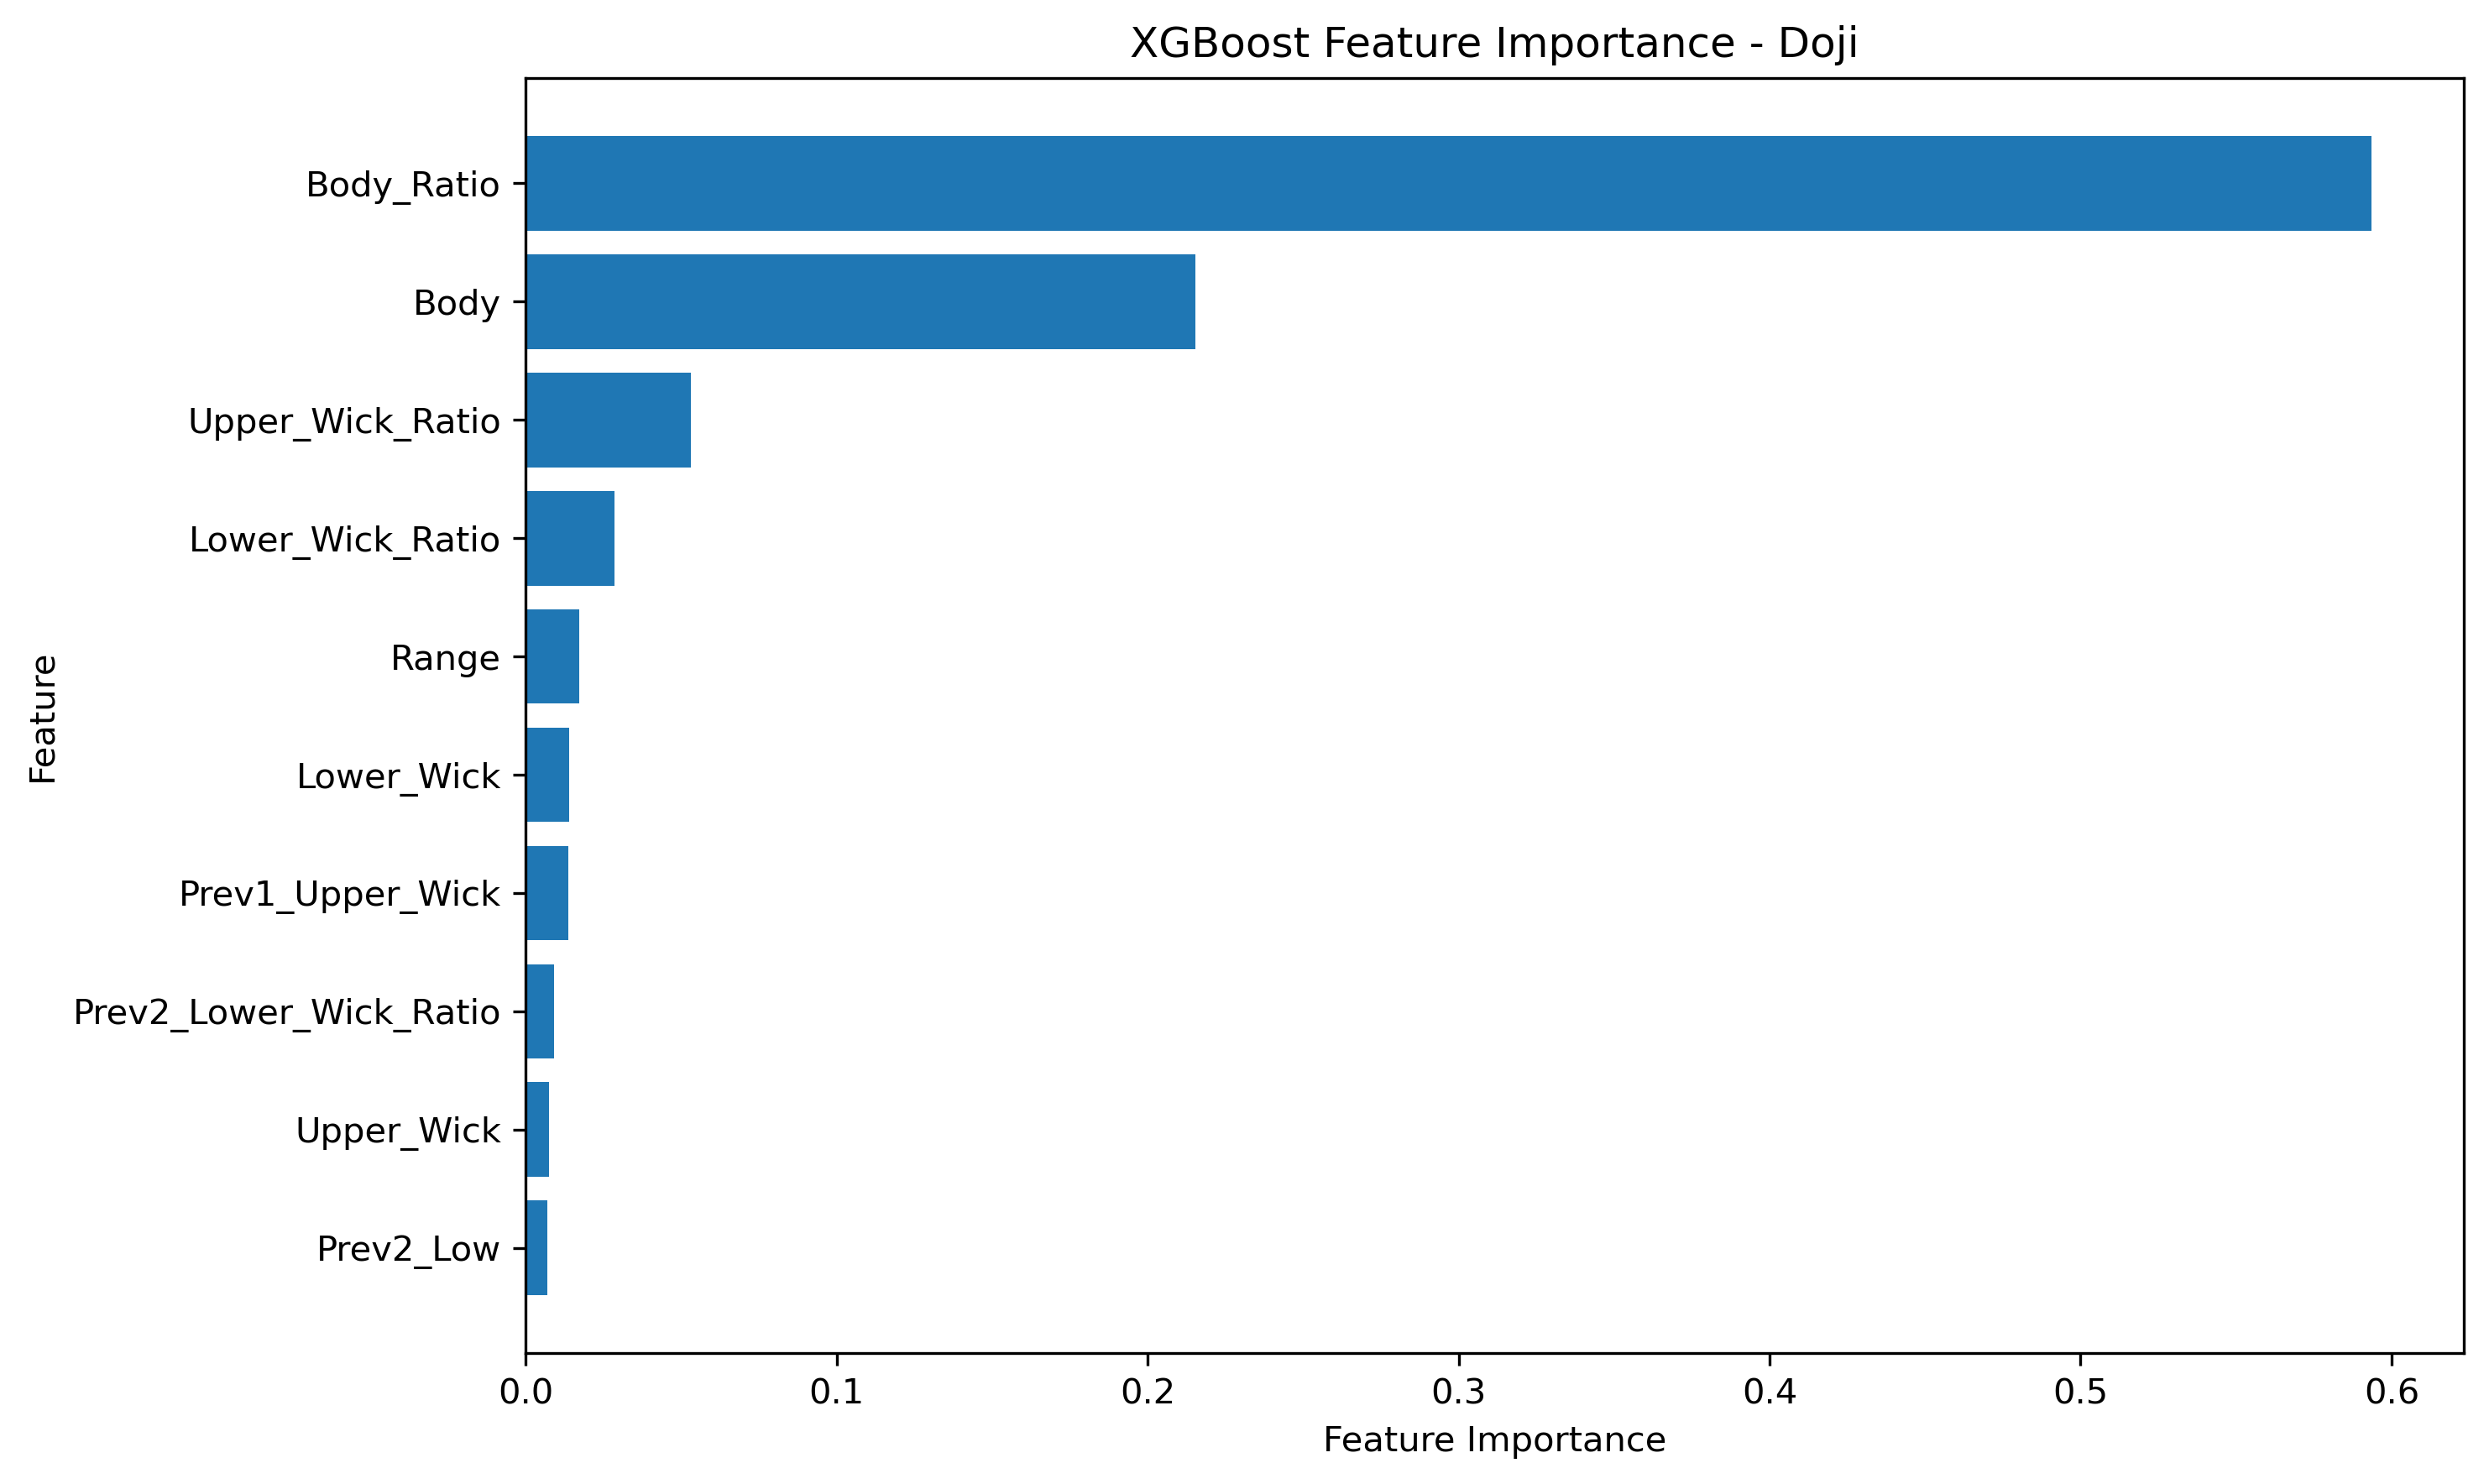

The table this chart was drawn from, first rows:
Feature, Importance
Body_Ratio, 0.5936
Body, 0.2153
Upper_Wick_Ratio, 0.05319
Lower_Wick_Ratio, 0.02842
Range, 0.01706
Lower_Wick, 0.01389
Prev1_Upper_Wick, 0.01355
Prev2_Lower_Wick_Ratio, 0.009131
Upper_Wick, 0.007362
Prev2_Low, 0.006894
